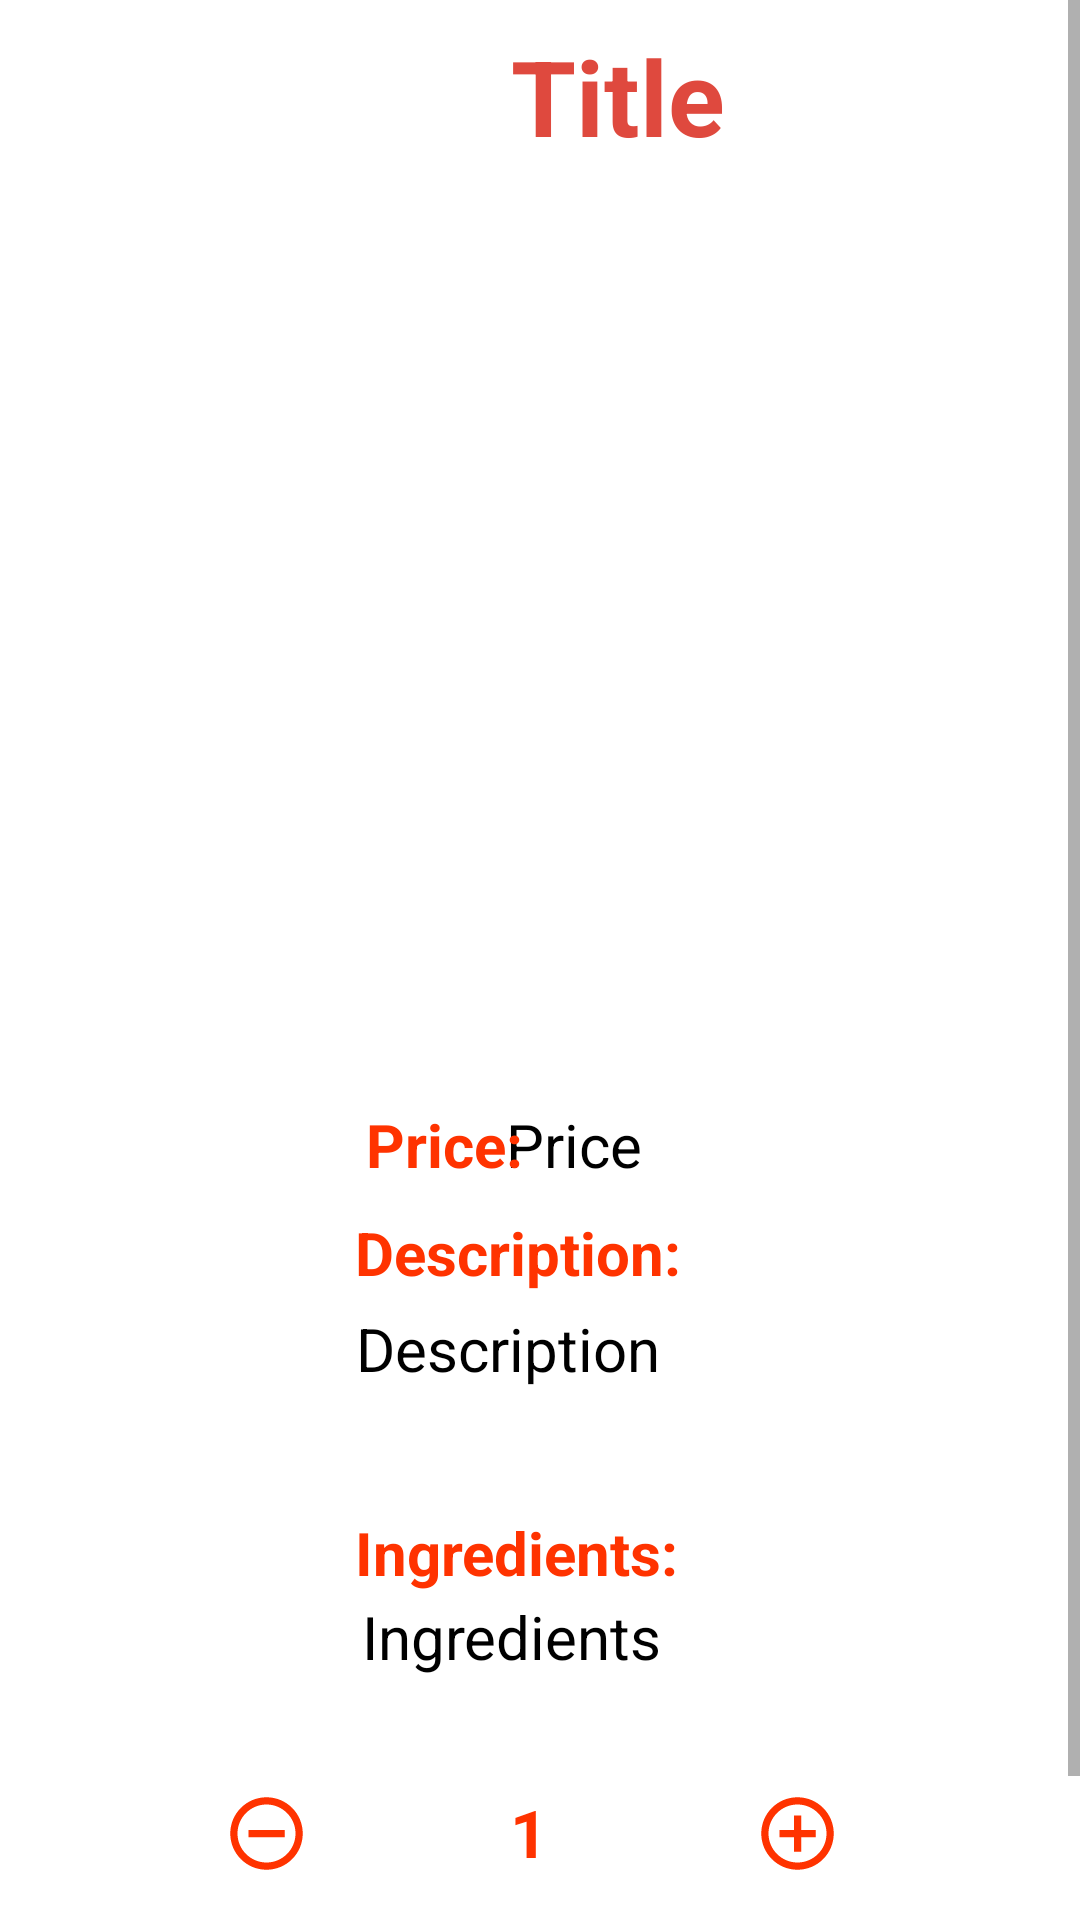

The Android layout XML behind this screen, and the referenced resources:
<!-- AndroidManifest.xml: application theme Theme.FastFoodApp -->
<!-- res/layout/fragment_food_details.xml -->
<?xml version="1.0" encoding="utf-8"?>
<androidx.constraintlayout.widget.ConstraintLayout xmlns:android="http://schemas.android.com/apk/res/android"
    xmlns:app="http://schemas.android.com/apk/res-auto"
    xmlns:tools="http://schemas.android.com/tools"
    android:id="@+id/frameLayout"
    android:layout_width="match_parent"
    android:layout_height="match_parent"
    tools:context=".fragments.FoodDetailsFragment"
    android:layout_marginTop="?attr/actionBarSize">


    <ScrollView
        android:layout_width="match_parent"
        android:layout_height="match_parent"
        app:layout_constraintEnd_toEndOf="parent"
        app:layout_constraintStart_toStartOf="parent"
        app:layout_constraintTop_toTopOf="parent">

        <androidx.constraintlayout.widget.ConstraintLayout xmlns:android="http://schemas.android.com/apk/res/android"
            xmlns:app="http://schemas.android.com/apk/res-auto"
            xmlns:tools="http://schemas.android.com/tools"
            android:layout_width="match_parent"
            android:layout_height="match_parent"
            tools:context="com.example.ralf.gpstelephony.TelephonyManagerFragment">


            <Button
                android:id="@+id/buttonDetailsAddToCart"
                android:layout_width="wrap_content"
                android:layout_height="wrap_content"
                android:layout_marginTop="644dp"
                android:backgroundTint="@color/redRose"
                android:text="Add to Cart"
                app:layout_constraintEnd_toEndOf="parent"
                app:layout_constraintHorizontal_bias="0.512"
                app:layout_constraintStart_toStartOf="parent"
                app:layout_constraintTop_toTopOf="parent" />

            <TextView
                android:id="@+id/textViewDetailsTitle"
                android:layout_width="412dp"
                android:layout_height="56dp"
                android:layout_marginTop="4dp"
                android:gravity="center"
                android:text="Title"
                android:textAlignment="center"
                android:textColor="@color/redRose"
                android:textSize="35dp"
                android:textStyle="bold"
                app:layout_constraintEnd_toEndOf="parent"
                app:layout_constraintHorizontal_bias="0.0"
                app:layout_constraintStart_toStartOf="parent"
                app:layout_constraintTop_toTopOf="parent" />

            <TextView
                android:id="@+id/textViewDetailsPrice"
                android:layout_width="wrap_content"
                android:layout_height="wrap_content"
                android:layout_marginTop="368dp"
                android:text="Price"
                android:textColor="@color/black"
                android:textSize="20dp"
                app:layout_constraintEnd_toEndOf="parent"
                app:layout_constraintHorizontal_bias="0.536"
                app:layout_constraintStart_toStartOf="parent"
                app:layout_constraintTop_toTopOf="parent" />

            <TextView
                android:id="@+id/textViewDetailsDescription"
                android:layout_width="wrap_content"
                android:layout_height="wrap_content"
                android:layout_marginTop="436dp"
                android:text="Description"
                android:textAlignment="center"
                android:textColor="@color/black"
                android:textSize="20dp"
                app:layout_constraintEnd_toEndOf="parent"
                app:layout_constraintHorizontal_bias="0.459"
                app:layout_constraintStart_toStartOf="parent"
                app:layout_constraintTop_toTopOf="parent" />

            <TextView
                android:id="@+id/textViewLabelPrice"
                android:layout_width="wrap_content"
                android:layout_height="wrap_content"
                android:layout_marginTop="368dp"
                android:text="Price:"
                android:textColor="@color/red"
                android:textSize="20dp"
                android:textStyle="bold"
                app:layout_constraintEnd_toEndOf="parent"
                app:layout_constraintHorizontal_bias="0.396"
                app:layout_constraintStart_toStartOf="parent"
                app:layout_constraintTop_toTopOf="parent" />

            <TextView
                android:id="@+id/textViewLabelDescription"
                android:layout_width="wrap_content"
                android:layout_height="wrap_content"
                android:layout_marginTop="404dp"
                android:text="Description:"
                android:textColor="@color/red"
                android:textSize="20dp"
                android:textStyle="bold"
                app:layout_constraintEnd_toEndOf="parent"
                app:layout_constraintHorizontal_bias="0.471"
                app:layout_constraintStart_toStartOf="parent"
                app:layout_constraintTop_toTopOf="parent" />

            <TextView
                android:id="@+id/textViewLabelIngredients"
                android:layout_width="wrap_content"
                android:layout_height="wrap_content"
                android:layout_marginTop="504dp"
                android:text="Ingredients:"
                android:textColor="@color/red"
                android:textSize="20dp"
                android:textStyle="bold"
                app:layout_constraintEnd_toEndOf="parent"
                app:layout_constraintHorizontal_bias="0.47"
                app:layout_constraintStart_toStartOf="parent"
                app:layout_constraintTop_toTopOf="parent" />

            <TextView
                android:id="@+id/textViewDetailsIngredients"
                android:layout_width="wrap_content"
                android:layout_height="wrap_content"
                android:layout_marginTop="532dp"
                android:text="Ingredients"
                android:textAlignment="center"
                android:textColor="@color/black"
                android:textSize="20dp"
                app:layout_constraintEnd_toEndOf="parent"
                app:layout_constraintHorizontal_bias="0.463"
                app:layout_constraintStart_toStartOf="parent"
                app:layout_constraintTop_toTopOf="parent" />

            <ImageView
                android:id="@+id/imageViewDetails"
                android:layout_width="409dp"
                android:layout_height="297dp"
                android:layout_marginTop="64dp"
                android:scaleType="fitXY"
                android:src="@drawable/ic_launcher_background"
                app:layout_constraintEnd_toEndOf="parent"
                app:layout_constraintHorizontal_bias="1.0"
                app:layout_constraintStart_toStartOf="parent"
                app:layout_constraintTop_toTopOf="parent" />

            <TextView
                android:id="@+id/textViewDetailsQuantity"
                android:layout_width="wrap_content"
                android:layout_height="wrap_content"
                android:layout_marginTop="596dp"
                android:text="1"
                android:textColor="@color/red"
                android:textSize="22dp"
                android:textStyle="bold"
                app:layout_constraintEnd_toEndOf="parent"
                app:layout_constraintHorizontal_bias="0.489"
                app:layout_constraintStart_toStartOf="parent"
                app:layout_constraintTop_toTopOf="parent" />

            <ImageView
                android:id="@+id/imageViewDetailsIncrement"
                android:layout_width="29dp"
                android:layout_height="30dp"
                android:layout_marginTop="596dp"
                app:layout_constraintEnd_toEndOf="parent"
                app:layout_constraintHorizontal_bias="0.759"
                app:layout_constraintStart_toStartOf="parent"
                app:layout_constraintTop_toTopOf="parent"
                app:srcCompat="@drawable/ic_baseline_add_circle_outline_24" />

            <ImageView
                android:id="@+id/imageViewDetailsDecrement"
                android:layout_width="29dp"
                android:layout_height="30dp"
                android:layout_marginTop="596dp"
                app:layout_constraintEnd_toEndOf="parent"
                app:layout_constraintHorizontal_bias="0.225"
                app:layout_constraintStart_toStartOf="parent"
                app:layout_constraintTop_toTopOf="parent"
                app:srcCompat="@drawable/ic_baseline_remove_circle_outline_24" />
        </androidx.constraintlayout.widget.ConstraintLayout>
    </ScrollView>


</androidx.constraintlayout.widget.ConstraintLayout>
<!-- resources referenced by this layout -->
<resources>
  <color name="black">#FF000000</color>
  <color name="red">#FF3300</color>
  <color name="redRose">#DF493E</color>
  <!-- drawable ic_baseline_add_circle_outline_24 (drawable) -->
  <vector android:height="24dp" android:tint="#FF3300"
      android:viewportHeight="24" android:viewportWidth="24"
      android:width="24dp" xmlns:android="http://schemas.android.com/apk/res/android">
      <path android:fillColor="@android:color/white" android:pathData="M13,7h-2v4L7,11v2h4v4h2v-4h4v-2h-4L13,7zM12,2C6.48,2 2,6.48 2,12s4.48,10 10,10 10,-4.48 10,-10S17.52,2 12,2zM12,20c-4.41,0 -8,-3.59 -8,-8s3.59,-8 8,-8 8,3.59 8,8 -3.59,8 -8,8z"/>
  </vector>
  <!-- drawable ic_baseline_remove_circle_outline_24 (drawable) -->
  <vector android:height="24dp" android:tint="#FF3300"
      android:viewportHeight="24" android:viewportWidth="24"
      android:width="24dp" xmlns:android="http://schemas.android.com/apk/res/android">
      <path android:fillColor="@android:color/white" android:pathData="M7,11v2h10v-2L7,11zM12,2C6.48,2 2,6.48 2,12s4.48,10 10,10 10,-4.48 10,-10S17.52,2 12,2zM12,20c-4.41,0 -8,-3.59 -8,-8s3.59,-8 8,-8 8,3.59 8,8 -3.59,8 -8,8z"/>
  </vector>
  <style name="Theme.FastFoodApp" parent="Theme.MaterialComponents.DayNight.NoActionBar">
          
          <item name="colorPrimary">@color/purple_500</item>
          <item name="colorPrimaryVariant">@color/purple_700</item>
          <item name="colorOnPrimary">@color/white</item>
          
          <item name="colorSecondary">@color/teal_200</item>
          <item name="colorSecondaryVariant">@color/teal_700</item>
          <item name="colorOnSecondary">@color/black</item>
          
          <item name="android:statusBarColor" tools:targetApi="l">?attr/colorPrimaryVariant</item>
          
      </style>
  <color name="purple_500">#FF6200EE</color>
  <color name="purple_700">#FF3700B3</color>
  <color name="white">#FFFFFFFF</color>
  <color name="teal_200">#FF03DAC5</color>
  <color name="teal_700">#FF018786</color>
</resources>
